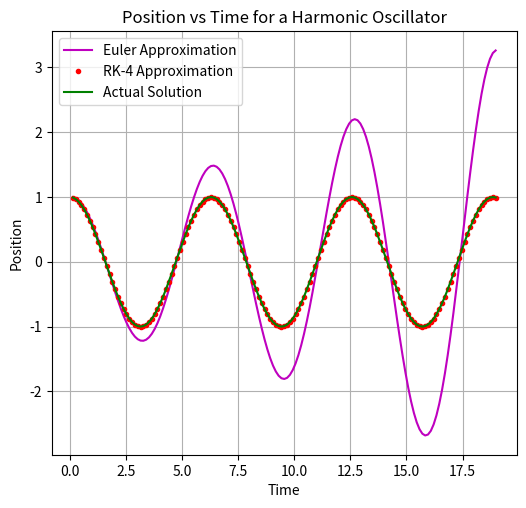
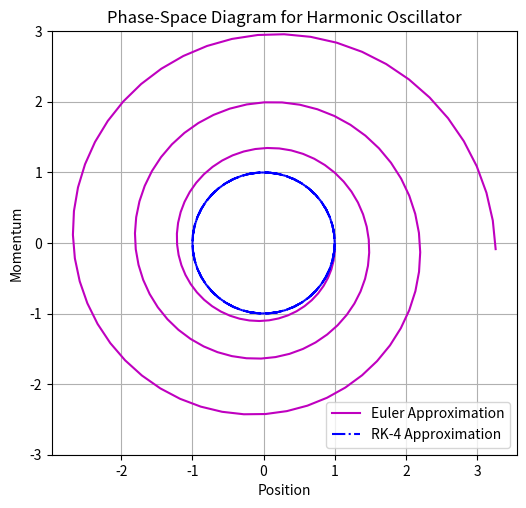
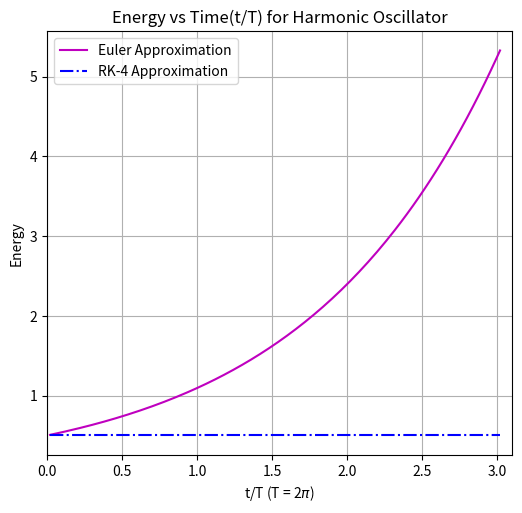

Python code for these plots, in order:
'''~~~~~~~~~~~~~~~~~~~~~~~~~~~~~~~~~~~~~~~~~~~~~~~~~~~~~~~
! Lab No: 07
! Title : Euler and RK-4 Method for Harmonic Oscillator
! Date: 08/10/2018
! Name : Ashutosh Kumar Mandal
! Roll No: 160121010
! Webmail : ashutosh3004@iitg.ac.in
~~~~~~~~~~~~~~~~~~~~~~~~~~~~~~~~~~~~~~~~~~~~~~~~~~~~~~~~~~~'''

import math
import copy
import numpy as np
import matplotlib.pyplot as plt

def act_f(t):
    return 1 * math.cos(t)

def grad_f(x,u):
    grad_x = u
    grad_u = -x
    return grad_x,grad_u

def oscillator(x,u,m = 1,k = 1):
	p = m * u
	E = (p**2 / (2 * m)) + (k * x**2) / 2
	return p,E

def euler(t0,x0,u0,h = 0.02 * 2 * math.pi):
    lim = 6 * math.pi
    sol = []
    act_sol = []
    f =  open("euler.txt",'w')
    g =  open("actual.txt",'w')
    while(t0 <= lim):
        (mx,mu) = grad_f(x0,u0)
        u1 = u0 + mu * h
        x1 = x0 + mx * h
        t1 = t0 + h
        p,E = oscillator(x1,u1)
        sol.append([t1,x1,u1,p,E])
        act_sol.append([t1,act_f(t1)])
        #print("{:.6f}".format(p),"{:.6f}".format(x1),file = f)
        #print("{:.6f}".format(t1),"{:.6f}".format(act_f(t1)),file = g)
        t0 = t1
        x0 = x1
        u0 = u1
    f.close()
    g.close()
    return sol,act_sol

def runge_kutta(t0,x0,u0,h = 0.02 * 2 * math.pi):
	lim = 6 * math.pi
	sol = []
	f = open("runge_kutta.txt",'w')
	while(t0 <= lim):
		(fx,fu) = grad_f(x0,u0)
		kx1 = h * fx
		ku1 = h * fu
		(fx,fu) = grad_f(x0 + (0.5 * kx1),u0 + (0.5 * ku1))
		kx2 = h * fx
		ku2 = h * fu
		(fx,fu) = grad_f(x0 + (0.5 * kx2),u0 + (0.5 * ku2))
		kx3 = h * fx
		ku3 = h * fu
		(fx,fu) = grad_f(x0 + kx3,u0 + ku3)
		kx4 = h * fx
		ku4 = h * fu
		t1 = t0 + h
		x1 = x0 + (kx1 + (2 * kx2) + (2 * kx3) + kx4) / 6
		u1 = u0 + (ku1 + (2 * ku2) + (2 * ku3) + ku4) / 6
		p,E = oscillator(x1,u1)
		sol.append([t1,x1,u1,p,E])
		#print("{:.6f}".format(p),"{:.6f}".format(x1),file = f)
		t0 = t1
		x0 = x1
		u0 = u1
	f.close()
	return sol


if __name__ == "__main__" :
    
    (sol_euler,act_sol) = euler(0,1,0)
    sol_runge = runge_kutta(0,1,0)
    
    t_act = []
    x_act = []
    t_euler = []
    x_euler = []
    u_euler = []
    p_euler = []
    E_euler = []
    t_runge = []
    x_runge = []
    u_runge = []
    p_runge = []
    E_runge = []
    
    for j in act_sol:
        t_act.append(j[0])
        x_act.append(j[1])
    
    for j in sol_euler:
        t_euler.append(j[0])
        x_euler.append(j[1])
        u_euler.append(j[2])
        p_euler.append(j[3])
        E_euler.append(j[4])

    for j in sol_runge:
        t_runge.append(j[0])
        x_runge.append(j[1])
        u_runge.append(j[2])
        p_runge.append(j[3])
        E_runge.append(j[4])
    
    plt.rcParams["figure.figsize"] = [6,5.5]

    plt.plot(t_euler,x_euler,"m-",label = "Euler Approximation")
    plt.plot(t_runge,x_runge,"r.",label = "RK-4 Approximation")
    plt.plot(t_act,x_act,"g-",label = "Actual Solution")
    plt.xlabel("Time")
    plt.ylabel("Position")
    plt.legend()
    plt.grid(True)
    plt.title("Position vs Time for a Harmonic Oscillator")
    plt.show()

    plt.plot(x_euler,p_euler,"m-",label = "Euler Approximation")
    plt.plot(x_runge,p_runge,"b-.", label = "RK-4 Approximation")
    plt.xlabel("Position")
    plt.ylabel("Momentum")
    plt.legend()
    plt.grid(True)
    plt.title("Phase-Space Diagram for Harmonic Oscillator")
    plt.ylim(-3,3)
    plt.show()

    t_euler = np.array(t_euler) / ( 2 * math.pi)
    t_runge = np.array(t_runge) / ( 2 * math.pi)
    plt.plot(t_euler,E_euler,"m-",label = "Euler Approximation")
    plt.plot(t_runge,E_runge,"b-.",label = "RK-4 Approximation")
    plt.xlabel("t/T (T = 2$\pi$)")
    plt.ylabel("Energy")
    plt.legend()
    plt.grid(True)
    plt.title("Energy vs Time(t/T) for Harmonic Oscillator")
    plt.xlim(0,3.1)
    plt.show()
